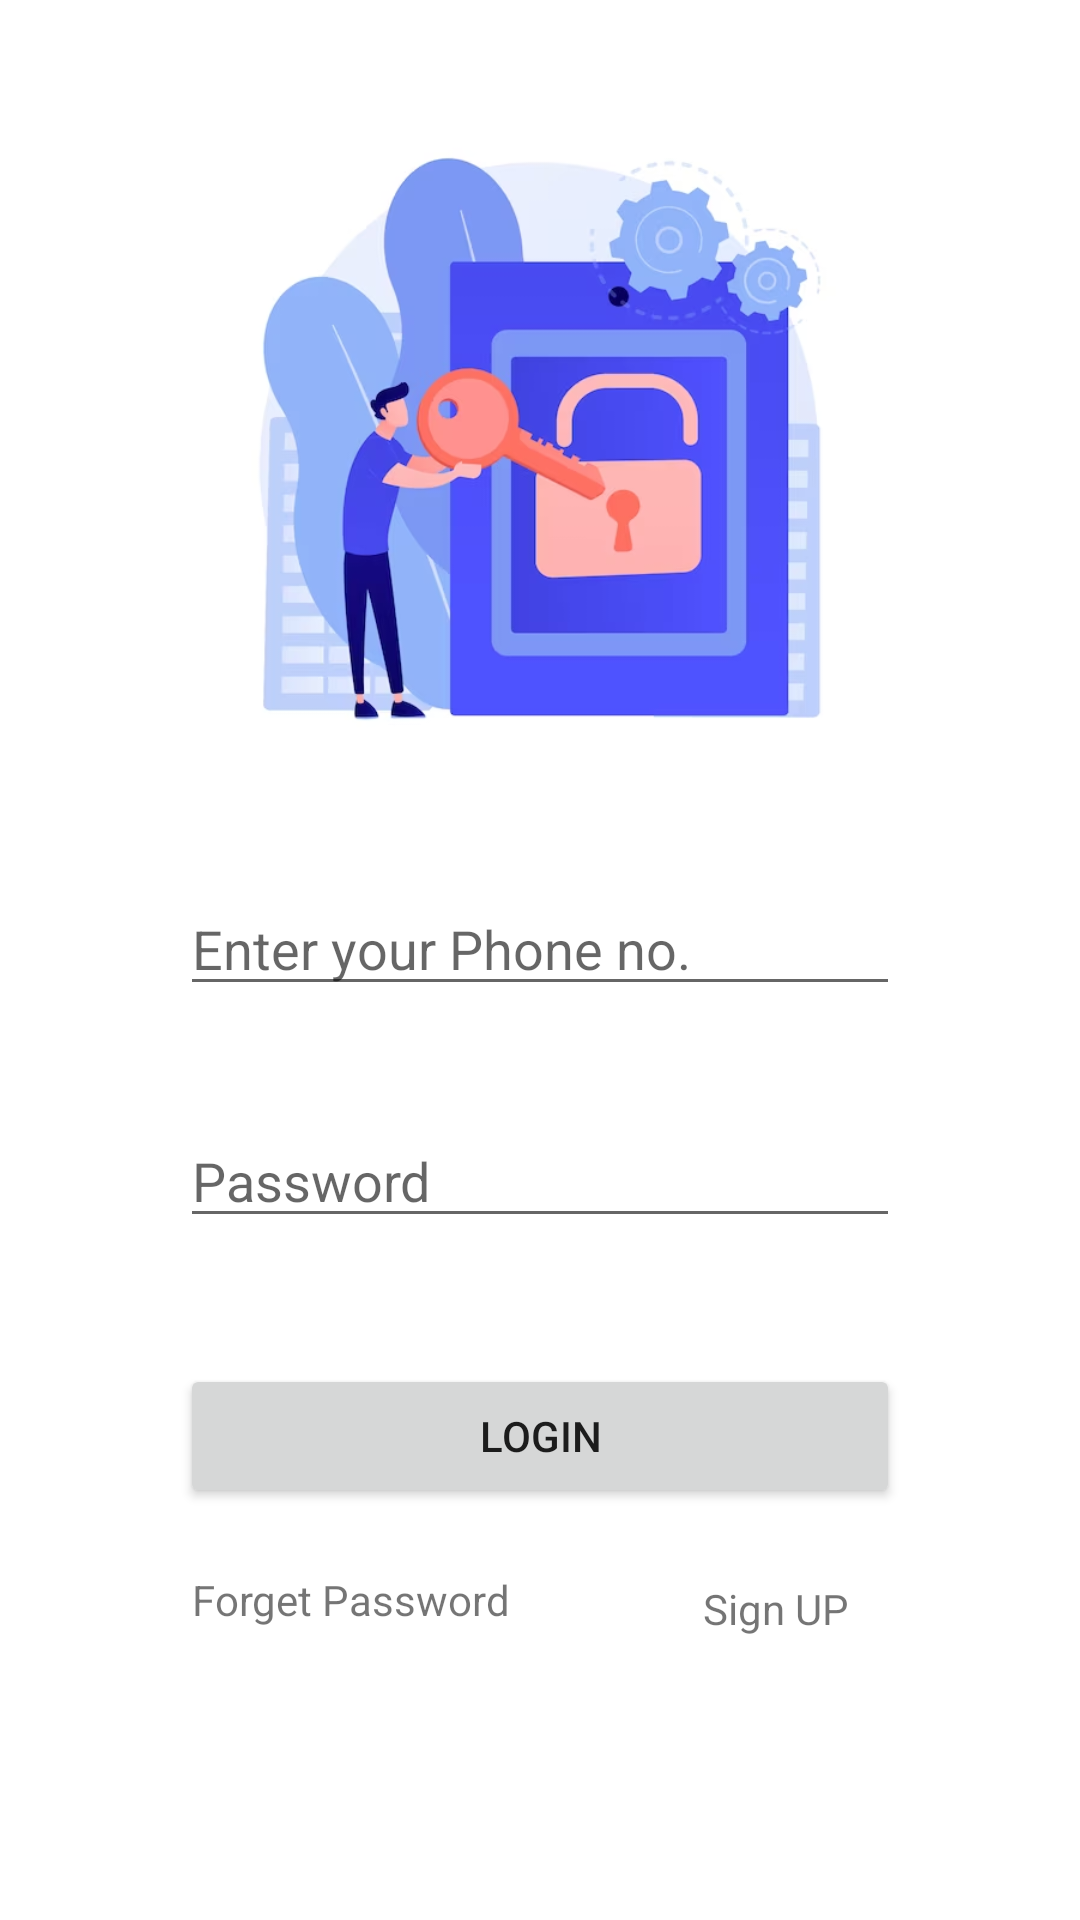

Android layout source for this screen:
<!-- AndroidManifest.xml: application theme Theme.Otp_Generator -->
<!-- res/layout/activity_main.xml -->
<?xml version="1.0" encoding="utf-8"?>
<androidx.constraintlayout.widget.ConstraintLayout xmlns:android="http://schemas.android.com/apk/res/android"
    xmlns:app="http://schemas.android.com/apk/res-auto"
    xmlns:tools="http://schemas.android.com/tools"
    android:layout_width="match_parent"
    android:layout_height="match_parent"
    tools:context=".MainActivity">

    <ImageView
        android:id="@+id/imageView"
        android:layout_width="250dp"
        android:layout_height="270dp"
        app:layout_constraintBottom_toTopOf="@+id/phone_no"
        app:layout_constraintEnd_toEndOf="parent"
        app:layout_constraintStart_toStartOf="parent"
        app:layout_constraintTop_toTopOf="parent"
        android:src="@drawable/img"/>

    <EditText
        android:id="@+id/phone_no"
        android:layout_width="240dp"
        android:layout_height="wrap_content"
        android:layout_marginTop="294dp"
        android:hint="@string/enter_your_phone_no"
        android:inputType="phone"
        app:layout_constraintEnd_toEndOf="parent"
        app:layout_constraintStart_toStartOf="parent"
        app:layout_constraintTop_toTopOf="parent" />

    <EditText
        android:id="@+id/password"
        android:layout_width="240dp"
        android:layout_height="wrap_content"
        android:layout_marginTop="36dp"
        android:hint="@string/password"
        android:inputType="textPassword"
        app:layout_constraintEnd_toEndOf="parent"
        app:layout_constraintStart_toStartOf="parent"
        app:layout_constraintTop_toBottomOf="@+id/phone_no" />

    <Button
        android:id="@+id/button"
        android:layout_width="240dp"
        android:layout_height="wrap_content"
        android:layout_marginTop="42dp"
        android:text="@string/login"
        app:layout_constraintEnd_toEndOf="parent"
        app:layout_constraintStart_toStartOf="parent"
        app:layout_constraintTop_toBottomOf="@+id/password" />

    <TextView
        android:id="@+id/forget_password"
        android:layout_width="wrap_content"
        android:layout_height="wrap_content"
        android:layout_marginTop="21dp"
        android:text="@string/forget_password"
        app:layout_constraintEnd_toStartOf="@+id/signup"
        app:layout_constraintStart_toStartOf="parent"
        app:layout_constraintTop_toBottomOf="@+id/button" />

    <TextView
        android:id="@+id/signup"
        android:layout_width="wrap_content"
        android:layout_height="wrap_content"
        android:layout_marginTop="24dp"
        android:layout_marginEnd="13dp"
        android:text="@string/sign_up"
        app:layout_constraintEnd_toEndOf="parent"
        app:layout_constraintStart_toEndOf="@+id/forget_password"
        app:layout_constraintTop_toBottomOf="@+id/button" />
</androidx.constraintlayout.widget.ConstraintLayout>
<!-- resources referenced by this layout -->
<resources>
  <!-- drawable img: png bitmap (drawable, 128183 bytes) -->
  <string name="enter_your_phone_no">Enter your Phone no.</string>
  <string name="forget_password">Forget Password</string>
  <string name="login">LOGIN</string>
  <string name="password">Password</string>
  <string name="sign_up">Sign UP</string>
  <style name="Theme.Otp_Generator" parent="Theme.MaterialComponents.DayNight.DarkActionBar">
          
          <item name="colorPrimary">@color/purple_500</item>
          <item name="colorPrimaryVariant">@color/purple_700</item>
          <item name="colorOnPrimary">@color/white</item>
          
          <item name="colorSecondary">@color/teal_200</item>
          <item name="colorSecondaryVariant">@color/teal_700</item>
          <item name="colorOnSecondary">@color/black</item>
          
          <item name="android:statusBarColor">?attr/colorPrimaryVariant</item>
          
      </style>
  <!-- not gathered from this repository: default colours our renderer supplied (Android Studio template values) -->
  <color name="purple_500">#FF6200EE</color>
  <color name="purple_700">#FF3700B3</color>
  <color name="teal_200">#FF03DAC5</color>
  <color name="teal_700">#FF018786</color>
  <color name="black">#FF000000</color>
  <color name="white">#FFFFFFFF</color>
</resources>
